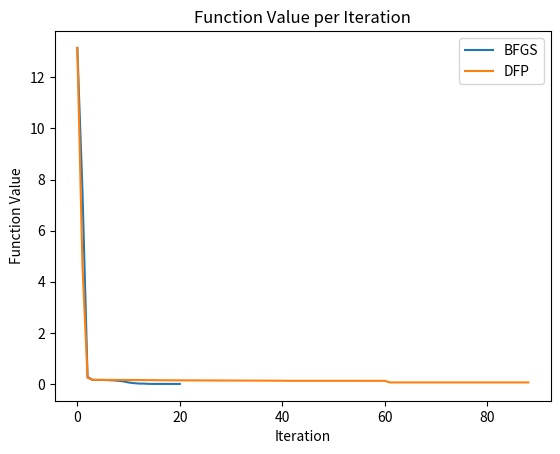
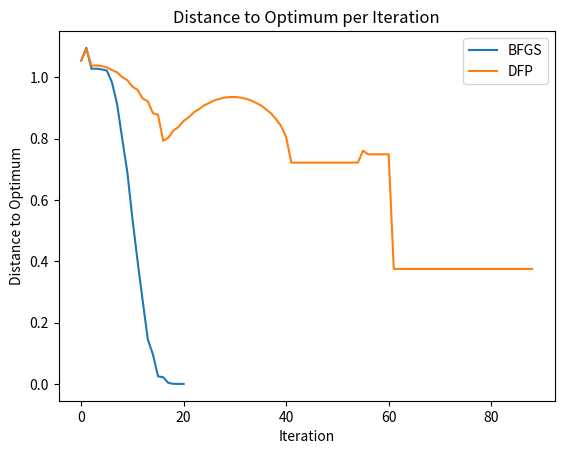
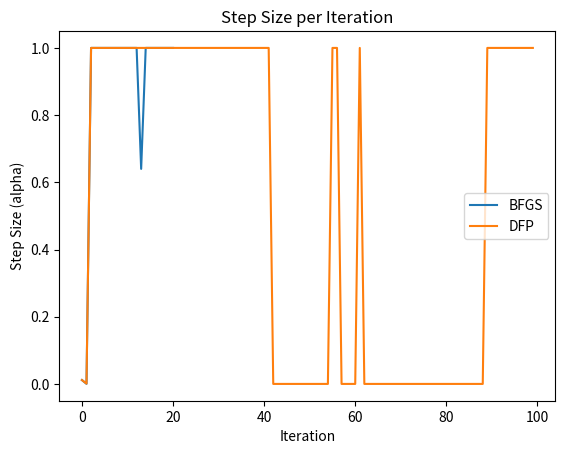

Write the Python code that produced these figures, in order.
import numpy as np
import matplotlib.pyplot as plt

def rosenbrock(x):
    return 100 * (x[1] - x[0]**2)**2 + (1 - x[0])**2

def rosenbrock_grad(x):
    grad = np.zeros_like(x)
    grad[0] = -400 * x[0] * (x[1] - x[0]**2) - 2 * (1 - x[0])
    grad[1] = 200 * (x[1] - x[0]**2)
    return grad

def backtracking_line_search(func, grad_func, xk, 
                            pk, alpha=1.0, rho=0.8, c=1e-4):
    while func(xk + alpha * pk) > func(xk) + c * alpha * np.dot(
                                                grad_func(xk), pk):
        alpha *= rho
    return alpha

# BFGS implementation
def bfgs(func, grad_func, x0, max_iter=100, tol=1e-5):
    n = len(x0)
    Hk = np.eye(n)
    xk = x0
    hist_bfgs = {"x": [], "f": [], "alpha": []}
    for _ in range(max_iter):
        grad = grad_func(xk)
        if np.linalg.norm(grad) < tol:
            break
        pk = -np.dot(Hk, grad)
        alpha = backtracking_line_search(func, grad_func, xk, pk)
        sk = alpha * pk
        xk_next = xk + sk
        yk = grad_func(xk_next) - grad
        rho_k = 1.0 / np.dot(yk, sk)
        I = np.eye(n)
        Hk = (I - rho_k * np.outer(sk, yk)) @ Hk @ (
            I - rho_k * np.outer(yk, sk)
            ) + rho_k * np.outer(sk, sk)

        hist_bfgs["x"].append(xk_next)
        hist_bfgs["f"].append(func(xk_next))
        hist_bfgs["alpha"].append(alpha)
        xk = xk_next
    return xk, hist_bfgs

# DFP implementation
def dfp(func, grad_func, x0, max_iter=100, tol=1e-5):
    n = len(x0)
    Hk = np.eye(n)
    xk = x0
    hist_dfp = {"x": [], "f": [], "alpha": []}
    for _ in range(max_iter):
        grad = grad_func(xk)
        if np.linalg.norm(grad) < tol:
            break
        pk = -np.dot(Hk, grad)
        alpha = backtracking_line_search(func, grad_func, xk, pk)
        sk = alpha * pk
        xk_next = xk + sk
        yk = grad_func(xk_next) - grad
        rho_k = 1.0 / np.dot(yk, sk)
        Hk = Hk + rho_k * np.outer(sk, sk) - np.outer(np.dot(Hk, yk), 
            np.dot(Hk, yk)) / np.dot(yk, np.dot(Hk, yk))
            
        hist_dfp["x"].append(xk_next)
        hist_dfp["f"].append(func(xk_next))
        hist_dfp["alpha"].append(alpha)
        xk = xk_next
    return xk, hist_dfp

# Plot results
def plot_results(hist_bfgs, iterations_bfgs, hist_dfp, 
                    iterations_dfp, optimum):     
                    
    plt.figure()
    plt.plot(range(iterations_bfgs), hist_bfgs["f"], label="BFGS")
    plt.plot(range(iterations_dfp), hist_dfp["f"], label="DFP")
    plt.xlabel("Iteration")
    plt.ylabel("Function Value")
    plt.title("Function Value per Iteration")
    plt.legend()
    # plt.show()

    dist_bfgs = [np.linalg.norm(np.array(x) - optimum) for x in hist_bfgs["x"]]
    dist_dfp = [np.linalg.norm(np.array(x) - optimum) for x in hist_dfp["x"]]
    
    plt.figure()
    plt.plot(range(iterations_bfgs), dist_bfgs, label="BFGS")
    plt.plot(range(iterations_dfp), dist_dfp, label="DFP")
    plt.xlabel("Iteration")
    plt.ylabel("Distance to Optimum")
    plt.title("Distance to Optimum per Iteration")
    plt.legend()
    # plt.show()

    plt.figure()
    plt.plot(range(iterations_bfgs), hist_bfgs["alpha"], label="BFGS")
    plt.plot(range(iterations_dfp), hist_dfp["alpha"], label="DFP")
    plt.xlabel("Iteration")
    plt.ylabel("Step Size (alpha)")
    plt.title("Step Size per Iteration")
    plt.legend()
    plt.show()

x0 = np.array([-1.2, 1])

# Run BFGS
x_bfgs, hist_bfgs = bfgs(rosenbrock, rosenbrock_grad, x0)

# Run DFP
x_dfp, hist_dfp = dfp(rosenbrock, rosenbrock_grad, x0)

iterations_bfgs = len(hist_bfgs["f"])
iterations_dfp = len(hist_dfp["f"])
optimum = np.array([1, 1])

plot_results(hist_bfgs, iterations_bfgs, hist_dfp, iterations_dfp, optimum)
